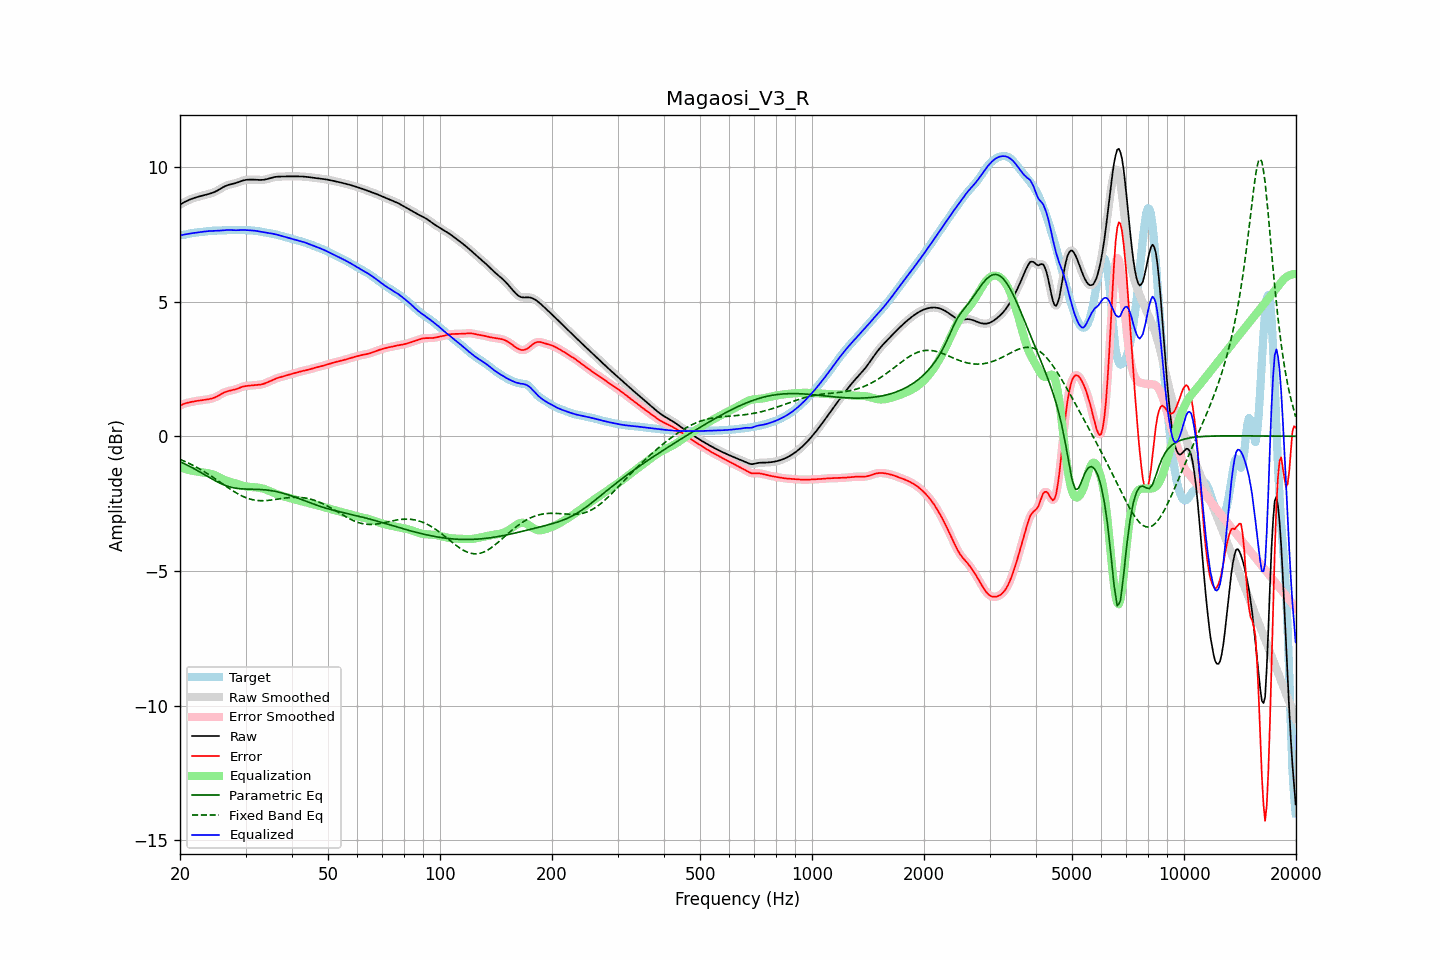

Values plotted in this chart, from the file beside it:
frequency, raw, error, smoothed, error_smoothed, equalization, parametric_eq, fixed_band_eq, equalized_raw, equalized_smoothed, target
20.00, 8.60, 1.14, 8.60, 1.14, -1.15, -0.95, -0.86, 7.45, 7.45, 7.46
20.20, 8.63, 1.17, 8.63, 1.17, -1.17, -0.97, -0.88, 7.46, 7.47, 7.47
20.40, 8.67, 1.19, 8.67, 1.19, -1.19, -1.00, -0.91, 7.48, 7.48, 7.47
20.61, 8.70, 1.22, 8.70, 1.22, -1.21, -1.03, -0.93, 7.49, 7.49, 7.48
20.81, 8.73, 1.23, 8.73, 1.23, -1.23, -1.06, -0.96, 7.50, 7.50, 7.49
21.02, 8.75, 1.25, 8.76, 1.25, -1.24, -1.09, -0.99, 7.51, 7.51, 7.51
21.23, 8.78, 1.26, 8.78, 1.26, -1.26, -1.12, -1.02, 7.52, 7.52, 7.52
21.44, 8.80, 1.27, 8.80, 1.27, -1.27, -1.15, -1.05, 7.53, 7.53, 7.53
21.66, 8.83, 1.28, 8.83, 1.28, -1.29, -1.18, -1.08, 7.54, 7.54, 7.54
21.87, 8.85, 1.30, 8.85, 1.30, -1.30, -1.21, -1.11, 7.55, 7.55, 7.55
22.09, 8.86, 1.31, 8.86, 1.31, -1.31, -1.24, -1.14, 7.56, 7.56, 7.56
22.31, 8.88, 1.32, 8.88, 1.32, -1.32, -1.28, -1.17, 7.57, 7.57, 7.57
22.54, 8.90, 1.33, 8.90, 1.33, -1.32, -1.31, -1.21, 7.57, 7.57, 7.57
22.76, 8.91, 1.33, 8.91, 1.33, -1.33, -1.35, -1.24, 7.58, 7.58, 7.58
22.99, 8.93, 1.34, 8.93, 1.34, -1.34, -1.38, -1.27, 7.59, 7.59, 7.59
23.22, 8.94, 1.35, 8.94, 1.35, -1.35, -1.42, -1.31, 7.60, 7.60, 7.59
23.45, 8.96, 1.36, 8.96, 1.36, -1.36, -1.45, -1.35, 7.60, 7.60, 7.60
23.69, 8.97, 1.37, 8.97, 1.37, -1.37, -1.49, -1.39, 7.61, 7.61, 7.61
23.92, 8.99, 1.38, 8.99, 1.38, -1.38, -1.52, -1.42, 7.61, 7.61, 7.61
24.16, 9.01, 1.39, 9.01, 1.39, -1.39, -1.56, -1.46, 7.62, 7.62, 7.62
24.40, 9.03, 1.40, 9.03, 1.40, -1.41, -1.59, -1.50, 7.62, 7.62, 7.62
24.65, 9.05, 1.42, 9.05, 1.42, -1.43, -1.62, -1.54, 7.62, 7.62, 7.63
24.89, 9.08, 1.45, 9.08, 1.45, -1.45, -1.66, -1.58, 7.62, 7.62, 7.63
25.14, 9.11, 1.48, 9.11, 1.48, -1.48, -1.69, -1.62, 7.63, 7.63, 7.63
25.39, 9.14, 1.51, 9.14, 1.51, -1.51, -1.72, -1.66, 7.63, 7.63, 7.63
25.65, 9.18, 1.54, 9.18, 1.54, -1.54, -1.74, -1.71, 7.63, 7.63, 7.63
25.91, 9.21, 1.58, 9.21, 1.58, -1.57, -1.77, -1.75, 7.64, 7.64, 7.63
26.16, 9.25, 1.61, 9.25, 1.61, -1.60, -1.80, -1.79, 7.65, 7.64, 7.64
26.43, 9.28, 1.64, 9.28, 1.64, -1.63, -1.82, -1.83, 7.65, 7.65, 7.64
26.69, 9.30, 1.66, 9.30, 1.66, -1.65, -1.84, -1.87, 7.65, 7.65, 7.65
26.96, 9.33, 1.68, 9.33, 1.68, -1.67, -1.86, -1.91, 7.66, 7.65, 7.65
27.23, 9.34, 1.69, 9.34, 1.69, -1.69, -1.88, -1.95, 7.65, 7.65, 7.65
27.50, 9.36, 1.70, 9.36, 1.70, -1.70, -1.90, -1.99, 7.65, 7.65, 7.65
27.77, 9.37, 1.71, 9.37, 1.72, -1.72, -1.91, -2.03, 7.65, 7.65, 7.65
28.05, 9.38, 1.73, 9.38, 1.73, -1.74, -1.92, -2.07, 7.64, 7.65, 7.65
28.33, 9.40, 1.75, 9.40, 1.75, -1.76, -1.93, -2.10, 7.64, 7.64, 7.65
28.62, 9.42, 1.77, 9.42, 1.77, -1.78, -1.94, -2.14, 7.65, 7.65, 7.65
28.90, 9.44, 1.80, 9.45, 1.80, -1.80, -1.94, -2.17, 7.65, 7.65, 7.65
29.19, 9.47, 1.82, 9.47, 1.82, -1.81, -1.95, -2.20, 7.65, 7.65, 7.65
29.48, 9.49, 1.84, 9.49, 1.84, -1.83, -1.95, -2.23, 7.66, 7.65, 7.65
29.78, 9.50, 1.85, 9.50, 1.85, -1.85, -1.96, -2.26, 7.65, 7.65, 7.65
30.08, 9.51, 1.86, 9.51, 1.86, -1.86, -1.96, -2.28, 7.65, 7.65, 7.65
30.38, 9.52, 1.87, 9.52, 1.87, -1.87, -1.96, -2.30, 7.65, 7.65, 7.65
30.68, 9.52, 1.88, 9.52, 1.88, -1.88, -1.96, -2.32, 7.64, 7.64, 7.64
30.99, 9.52, 1.88, 9.52, 1.88, -1.88, -1.96, -2.34, 7.64, 7.64, 7.64
31.30, 9.52, 1.89, 9.52, 1.89, -1.89, -1.97, -2.35, 7.64, 7.64, 7.64
31.61, 9.52, 1.89, 9.52, 1.89, -1.89, -1.97, -2.37, 7.63, 7.63, 7.63
31.93, 9.52, 1.90, 9.52, 1.90, -1.90, -1.97, -2.38, 7.62, 7.62, 7.62
32.24, 9.52, 1.90, 9.52, 1.90, -1.90, -1.97, -2.38, 7.61, 7.61, 7.61
32.57, 9.51, 1.91, 9.51, 1.91, -1.91, -1.97, -2.39, 7.60, 7.60, 7.60
32.89, 9.51, 1.92, 9.51, 1.92, -1.92, -1.98, -2.39, 7.59, 7.59, 7.59
33.22, 9.51, 1.93, 9.51, 1.93, -1.93, -1.98, -2.39, 7.58, 7.58, 7.58
33.55, 9.52, 1.94, 9.52, 1.95, -1.95, -1.98, -2.39, 7.57, 7.57, 7.57
33.89, 9.53, 1.97, 9.53, 1.97, -1.97, -1.99, -2.39, 7.56, 7.56, 7.56
34.23, 9.54, 1.99, 9.54, 1.99, -1.99, -2.00, -2.39, 7.55, 7.55, 7.55
34.57, 9.56, 2.02, 9.56, 2.02, -2.02, -2.00, -2.38, 7.54, 7.54, 7.54
34.92, 9.58, 2.05, 9.58, 2.04, -2.04, -2.01, -2.37, 7.53, 7.53, 7.53
35.27, 9.59, 2.07, 9.59, 2.07, -2.07, -2.02, -2.37, 7.52, 7.52, 7.52
35.62, 9.61, 2.10, 9.61, 2.10, -2.10, -2.03, -2.36, 7.51, 7.51, 7.51
35.97, 9.62, 2.13, 9.62, 2.12, -2.12, -2.04, -2.35, 7.50, 7.50, 7.50
... 635 more rows
